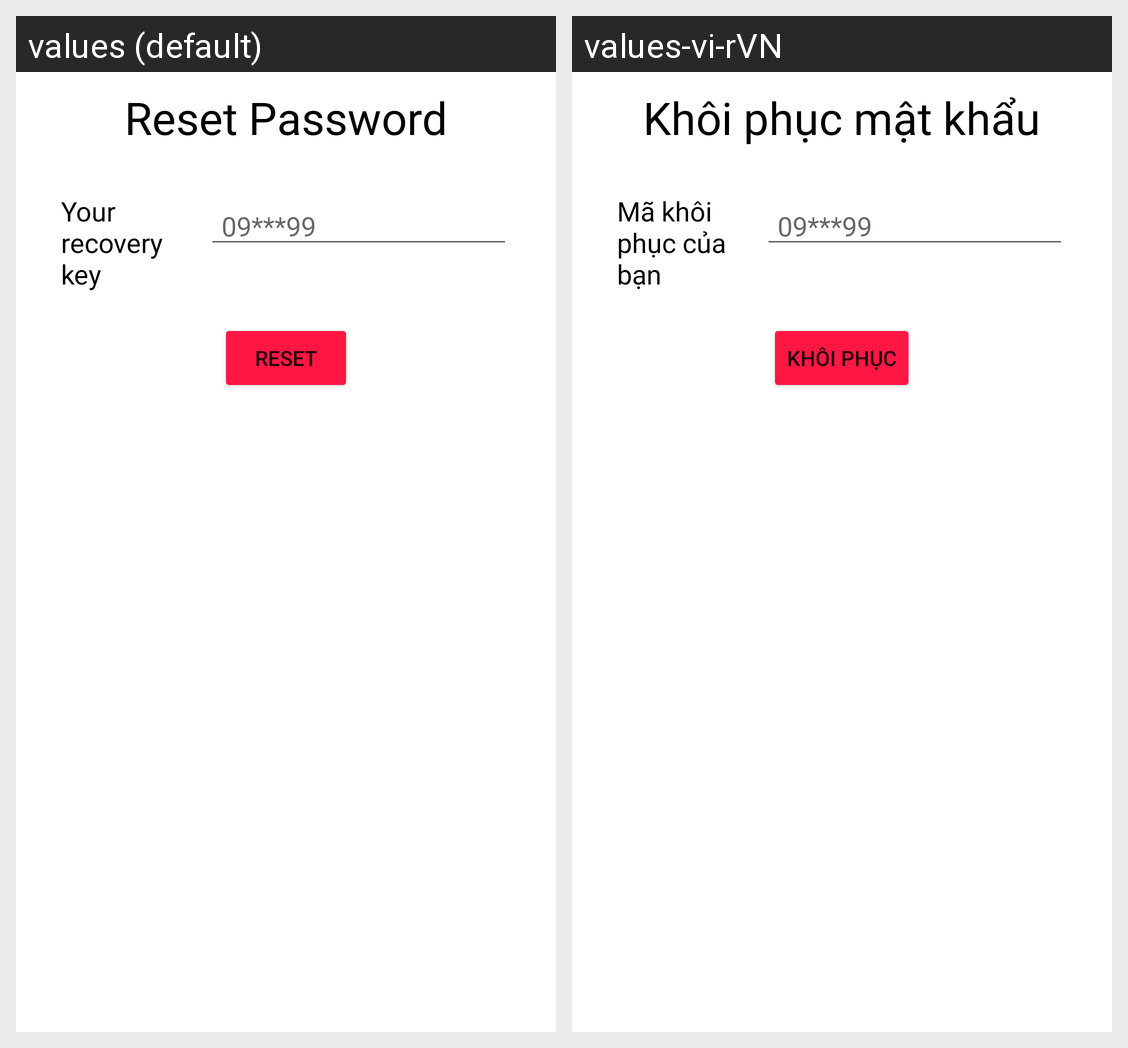

For this localized Android screen grid, give each drawn string resource with its value in every locale shown.
Android screen res/layout/activity_restore_password.xml rendered under 2 locales, left to right: values (default), values-vi-rVN. Device: Nexus 5 (rendered at 1080×1920; each locale shown at half size, 540×960, under a caption strip naming it); theme Theme.RollThreeDice.
Strings drawn on this screen, with the default value and each locale's value (text and hints the layout hard-codes, and strings that could not be matched under every locale, appear in the picture but are not listed):

Reset_Password
  values: Reset Password
  values-vi-rVN: Khôi phục mật khẩu

Your_recovery_key
  values: Your recovery key
  values-vi-rVN: Mã khôi phục của bạn

Reset
  values: Reset
  values-vi-rVN: Khôi phục
